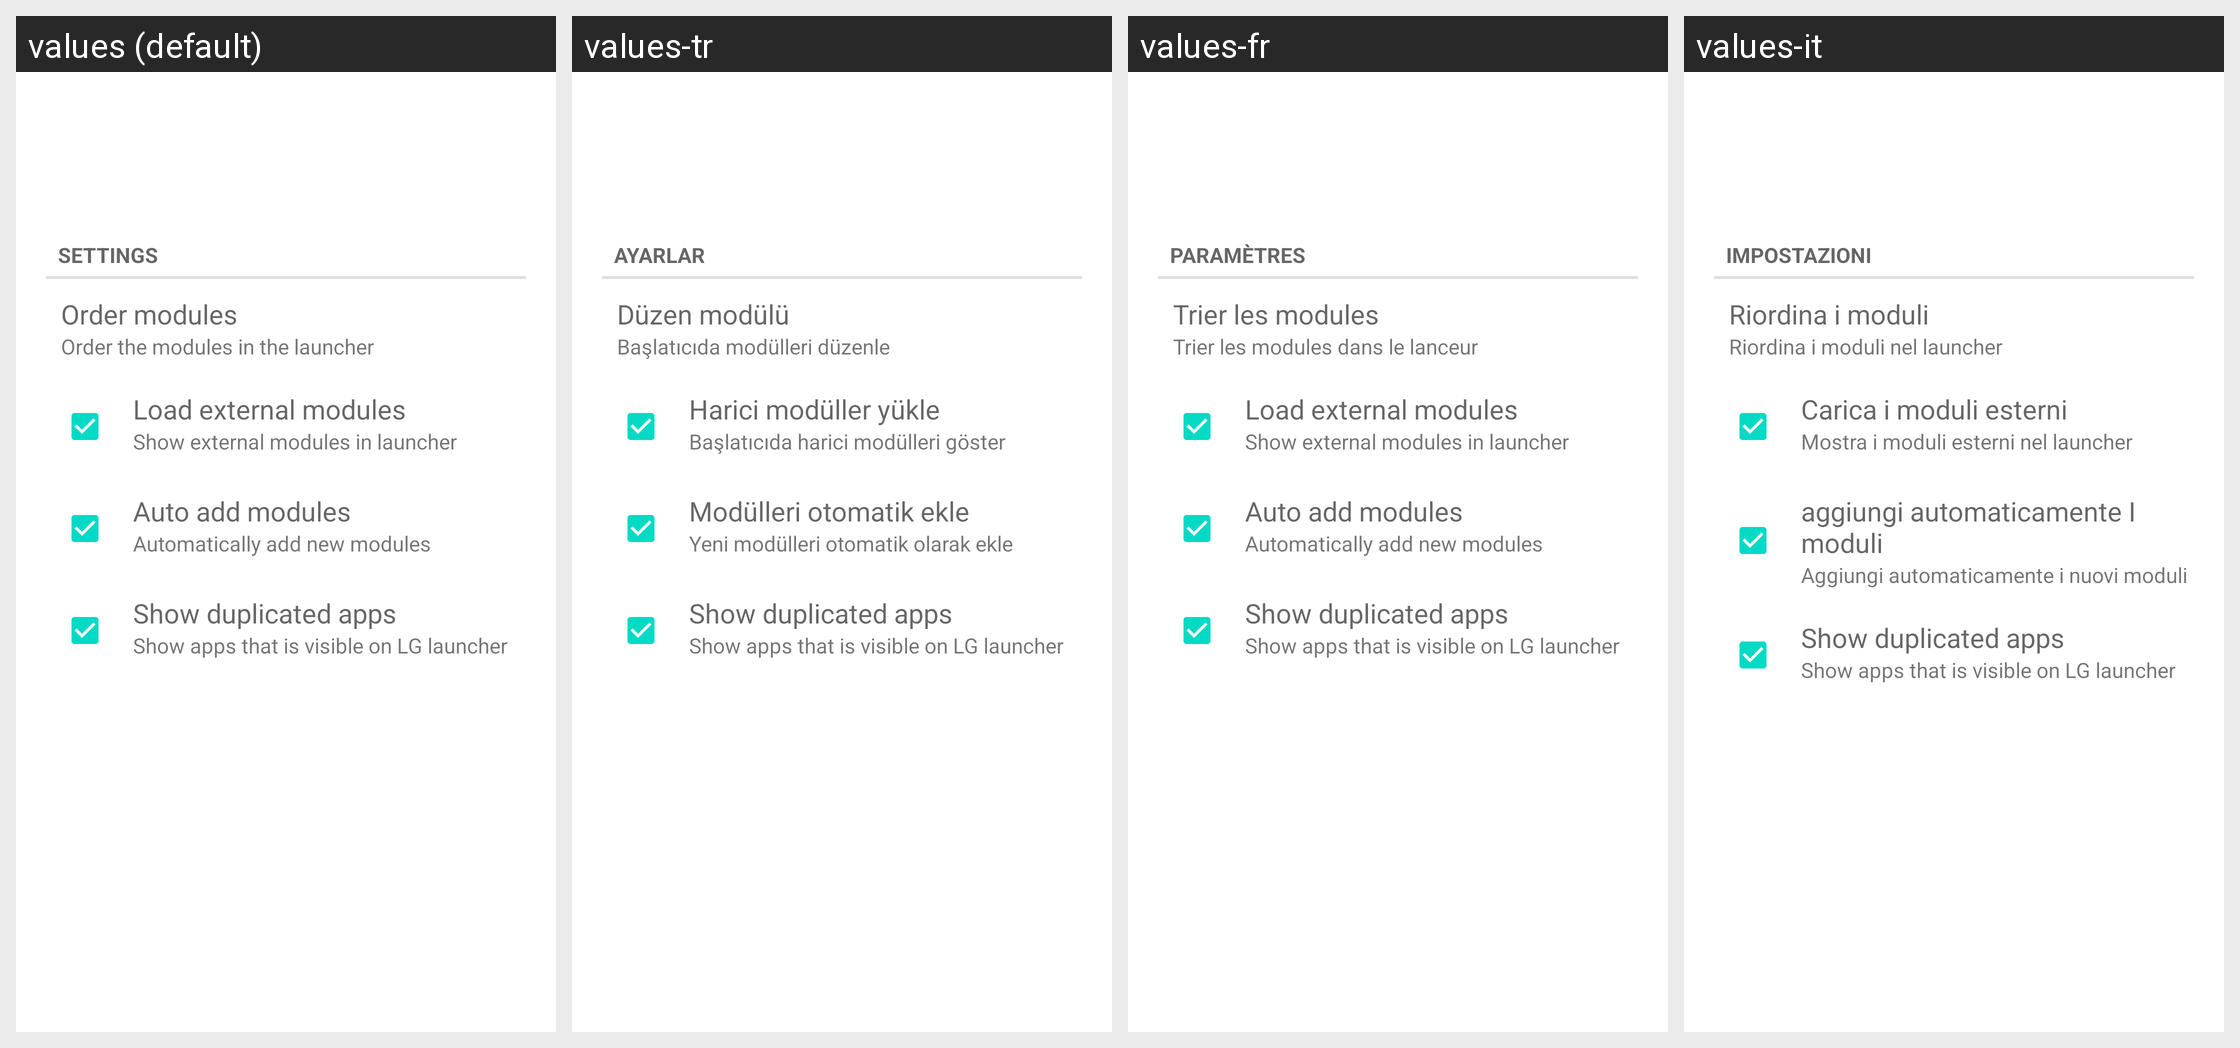

For this localized Android screen grid, give each drawn string resource with its value in every locale shown.
Android screen res/layout/desktop_module_launcher.xml rendered under 4 locales, left to right: values (default), values-tr, values-fr, values-it. Device: Nexus 5 (rendered at 1080×1920; each locale shown at half size, 540×960, under a caption strip naming it); theme Theme.MaterialComponents.DayNight.NoActionBar.
Other locales in the repository, not shown: values-ar, values-ca, values-da, values-de, values-es, values-fi, values-he, values-hu, values-iw, values-ko, values-nl, values-pl, values-pt, values-ro, values-ru, values-sl.
Strings drawn on this screen, with the default value and each locale's value (text and hints the layout hard-codes, and strings that could not be matched under every locale, appear in the picture but are not listed):

settings
  values: Settings
  values-tr: Ayarlar
  values-fr: Paramètres
  values-it: Impostazioni

launcher_control_items
  values: Order modules
  values-tr: Düzen modülü
  values-fr: Trier les modules
  values-it: Riordina i moduli

launcher_control_items_subtitle
  values: Order the modules in the launcher
  values-tr: Başlatıcıda modülleri düzenle
  values-fr: Trier les modules dans le lanceur
  values-it: Riordina i moduli nel launcher

launcher_load_external
  values: Load external modules
  values-tr: Harici modüller yükle
  values-fr: Load external modules
  values-it: Carica i moduli esterni

launcher_load_external_subtitle
  values: Show external modules in launcher
  values-tr: Başlatıcıda harici modülleri göster
  values-fr: Show external modules in launcher
  values-it: Mostra i moduli esterni nel launcher

launcher_auto_add
  values: Auto add modules
  values-tr: Modülleri otomatik ekle
  values-fr: Auto add modules
  values-it: aggiungi automaticamente I moduli

launcher_auto_add_subtitle
  values: Automatically add new modules
  values-tr: Yeni modülleri otomatik olarak ekle
  values-fr: Automatically add new modules
  values-it: Aggiungi automaticamente i nuovi moduli

launcher_remove_lg
  values: Show duplicated apps
  values-tr: Show duplicated apps  [not translated; the default value is used]
  values-fr: Show duplicated apps  [not translated; the default value is used]
  values-it: Show duplicated apps  [not translated; the default value is used]

launcher_remove_lg_subtitle
  values: Show apps that is visible on LG launcher
  values-tr: Show apps that is visible on LG launcher  [not translated; the default value is used]
  values-fr: Show apps that is visible on LG launcher  [not translated; the default value is used]
  values-it: Show apps that is visible on LG launcher  [not translated; the default value is used]
